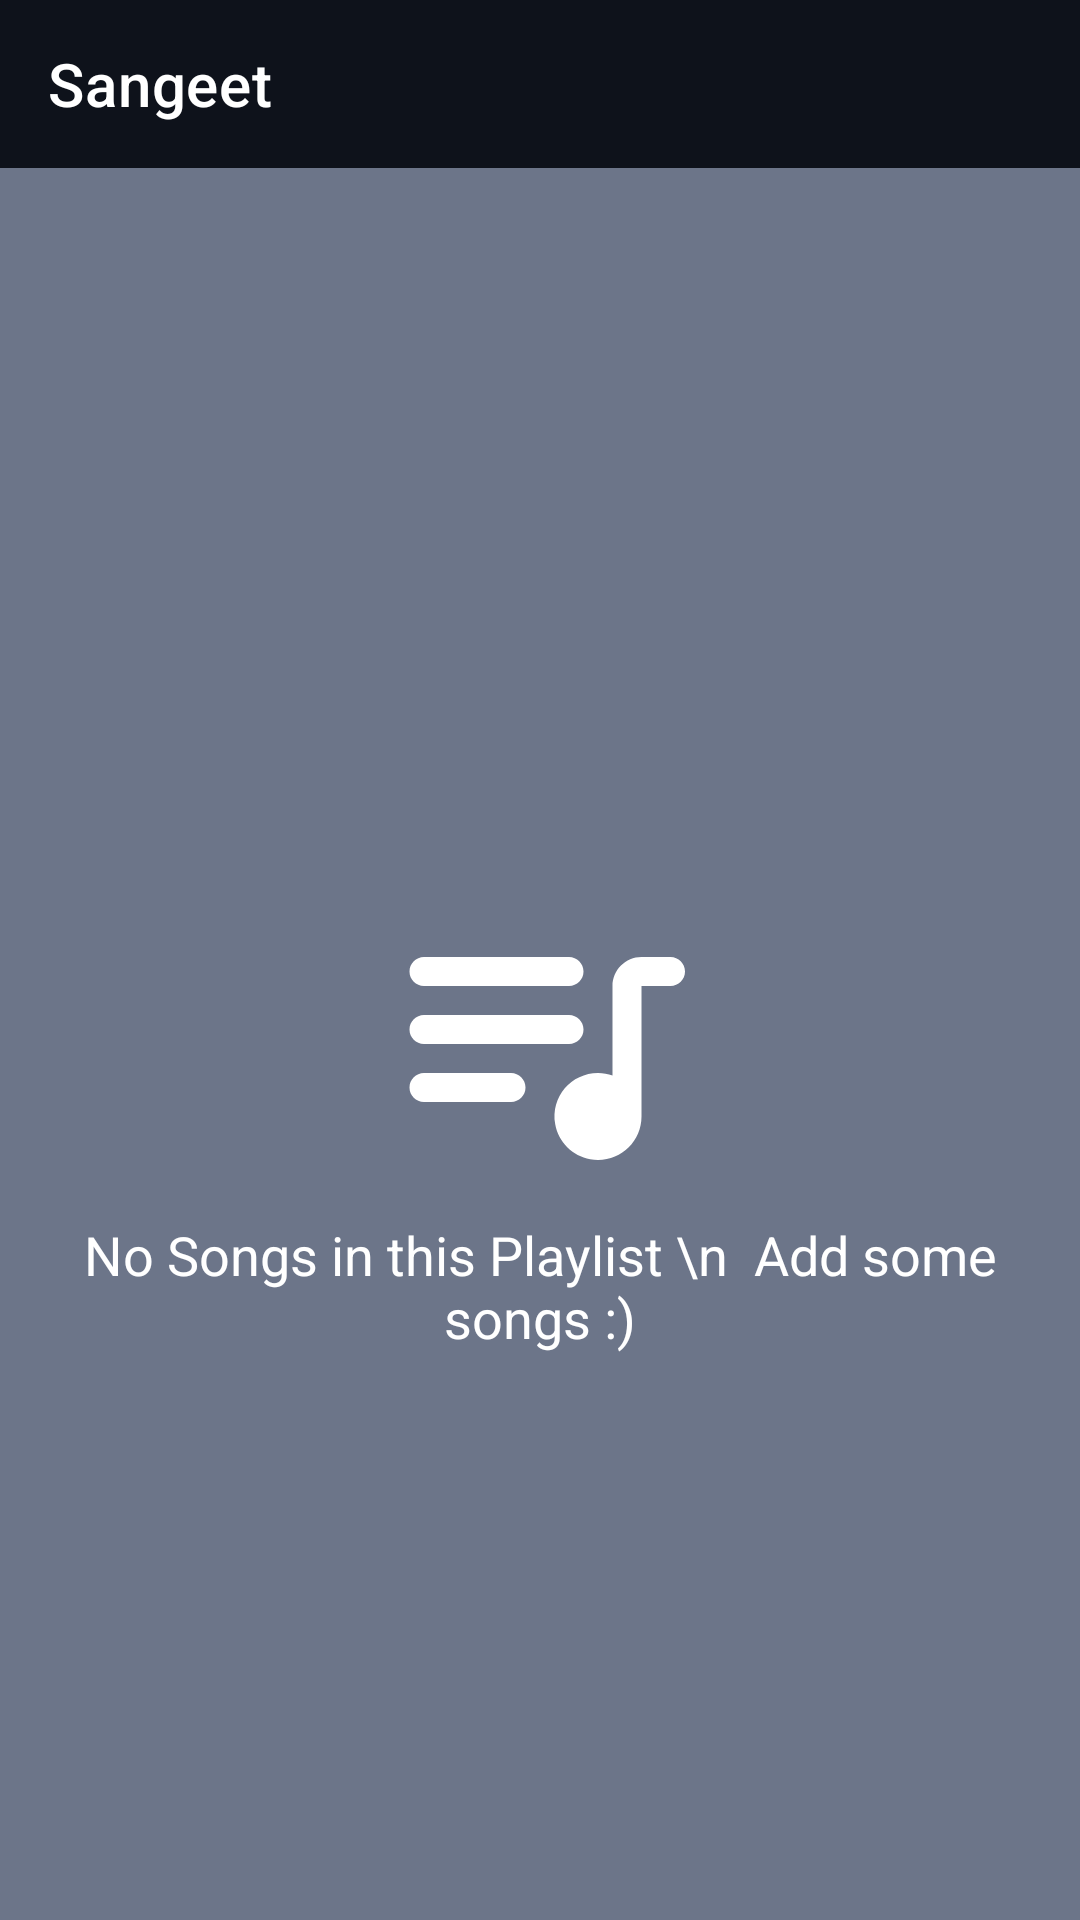

Write the Android layout XML for this screen, with the resource values it uses.
<!-- AndroidManifest.xml: application theme Theme.MusicPlayer -->
<!-- res/layout/fragment_single_playlist.xml -->
<?xml version="1.0" encoding="utf-8"?>
<RelativeLayout xmlns:android="http://schemas.android.com/apk/res/android"
    xmlns:app="http://schemas.android.com/apk/res-auto"
    xmlns:tools="http://schemas.android.com/tools"
    android:layout_width="match_parent"
    android:layout_height="match_parent"
    android:background="@color/backgroundColor"
    tools:context=".fragments.SinglePlaylistFragment">


    <include
        android:id="@+id/SinglePlaylistToolbar"
        layout="@layout/toolbar" />


    <androidx.recyclerview.widget.RecyclerView
        android:id="@+id/recyclerViewSinglePlaylist"
        android:layout_width="match_parent"
        android:layout_height="match_parent"
        android:layout_below="@+id/SinglePlaylistToolbar"
        android:scrollbars="vertical"
        android:scrollbarSize="@dimen/scroll_bar_size"
        android:scrollbarStyle="insideOverlay"
        android:padding="5dp"
        app:layoutManager="androidx.recyclerview.widget.LinearLayoutManager"
        tools:listitem="@layout/single_song_item" />

    <RelativeLayout
        android:id="@+id/emptyPlaylistLayout"
        android:layout_width="match_parent"
        android:layout_height="match_parent"
        android:layout_below="@id/SinglePlaylistToolbar"
        android:background="@color/backgroundColor">

        <ImageView
            android:id="@+id/playlistIcon"
            android:layout_width="116dp"
            android:layout_height="116dp"
            android:layout_centerInParent="true"
            android:src="@drawable/ic_playlist_empty" />

        <TextView
            android:id="@+id/txtEmptyPlaylist"
            android:layout_width="match_parent"
            android:layout_height="wrap_content"
            android:layout_below="@id/playlistIcon"
            android:gravity="center_horizontal"
            android:maxLines="3"
            android:text="No Songs in this Playlist \n  Add some songs :)"
            android:textColor="@color/textPrimary"
            android:textSize="@dimen/text_thin"
            android:textStyle="normal" />
    </RelativeLayout>

</RelativeLayout>
<!-- res/layout/toolbar.xml (included above) -->
<?xml version="1.0" encoding="utf-8"?>
<androidx.appcompat.widget.Toolbar xmlns:android="http://schemas.android.com/apk/res/android"
    android:layout_width="match_parent"
    android:layout_height="wrap_content"
    xmlns:app="http://schemas.android.com/apk/res-auto"
    android:background="@color/secondaryColor"
    app:title="Sangeet"
    android:theme="@style/ThemeOverlay.AppCompat.Dark.ActionBar">

</androidx.appcompat.widget.Toolbar>
<!-- res/layout/single_song_item.xml (included above) -->
<?xml version="1.0" encoding="utf-8"?>
<androidx.cardview.widget.CardView
    xmlns:app="http://schemas.android.com/apk/res-auto"
    xmlns:android="http://schemas.android.com/apk/res/android"
    android:id="@+id/cardViewForSong"
    android:layout_width="match_parent"
    android:layout_height="@dimen/recent_song_track"
    app:background="@color/backgroundColor">

    <RelativeLayout
        android:id="@+id/relativeLayoutCard"
        android:layout_width="match_parent"
        android:layout_height="match_parent"
        android:background="@color/backgroundColor">

        <RelativeLayout
            android:layout_width="match_parent"
            android:layout_height="match_parent"
            android:layout_margin="5dp">

        <TextView
            android:id="@+id/txtSongName"
            android:layout_width="300dp"
            android:layout_height="wrap_content"
            android:singleLine="true"
            android:ellipsize="marquee"
            android:scrollHorizontally="true"
            android:focusable="true"
            android:focusableInTouchMode="true"
            android:marqueeRepeatLimit="marquee_forever"
            android:text="@string/in_motion"
            android:textColor="@color/textPrimary"
            android:textSize="@dimen/text_thin"
            />

        <TextView
            android:id="@+id/txtSongArtistName"
            android:layout_width="200dp"
            android:layout_height="wrap_content"
            android:layout_below="@+id/txtSongName"
            android:singleLine="true"
            android:scrollHorizontally="true"
            android:focusable="true"
            android:focusableInTouchMode="true"
            android:ellipsize="marquee"
            android:marqueeRepeatLimit="marquee_forever"
            android:text="@string/trent_renzor_and_atticus_ross"
            android:textColor="@color/textPrimary"
            android:textSize="@dimen/radius_small" />

        <ToggleButton
            android:id="@+id/btnFav"
            android:layout_width="44dp"
            android:layout_height="44dp"
            android:layout_alignParentEnd="true"
            android:layout_centerInParent="true"
            android:layout_marginEnd="8dp"
            android:background="@drawable/fav_selector"
            android:textOff=""
            android:textOn="" />

        </RelativeLayout>
    </RelativeLayout>

</androidx.cardview.widget.CardView>
<!-- resources referenced by this layout -->
<resources>
  <color name="backgroundColor">#FF6C7589</color>
  <color name="secondaryColor">#FF0E121B</color>
  <color name="textPrimary">#FFFFFFFF</color>
  <dimen name="radius_small">16dp</dimen>
  <dimen name="recent_song_track">64dp</dimen>
  <dimen name="scroll_bar_size">13dp</dimen>
  <dimen name="text_thin">18sp</dimen>
  <!-- drawable fav_selector (drawable) -->
  <?xml version="1.0" encoding="utf-8"?>
  <selector xmlns:android="http://schemas.android.com/apk/res/android">
      <item android:drawable="@drawable/ic_round_favorite_24" android:state_checked="false" />
      <item android:drawable="@drawable/ic_round_favorite_selected" android:state_checked="true" />
  </selector>
  <!-- drawable ic_playlist_empty (drawable) -->
  <vector android:height="24dp" android:tint="@color/white"
      android:viewportHeight="24" android:viewportWidth="24"
      android:width="24dp" xmlns:android="http://schemas.android.com/apk/res/android">
      <path android:fillColor="@android:color/white" android:pathData="M14,6L4,6c-0.55,0 -1,0.45 -1,1s0.45,1 1,1h10c0.55,0 1,-0.45 1,-1s-0.45,-1 -1,-1zM14,10L4,10c-0.55,0 -1,0.45 -1,1s0.45,1 1,1h10c0.55,0 1,-0.45 1,-1s-0.45,-1 -1,-1zM4,16h6c0.55,0 1,-0.45 1,-1s-0.45,-1 -1,-1L4,14c-0.55,0 -1,0.45 -1,1s0.45,1 1,1zM19,6c-1.1,0 -2,0.9 -2,2v6.18c-0.31,-0.11 -0.65,-0.18 -1,-0.18 -1.84,0 -3.28,1.64 -2.95,3.54 0.21,1.21 1.2,2.2 2.41,2.41 1.9,0.33 3.54,-1.11 3.54,-2.95L19,8h2c0.55,0 1,-0.45 1,-1s-0.45,-1 -1,-1h-2z"/>
  </vector>
  <string name="in_motion">In Motion</string>
  <string name="trent_renzor_and_atticus_ross">Trent Renzor and Atticus Ross</string>
  <style name="Theme.MusicPlayer" parent="Theme.MaterialComponents.DayNight.NoActionBar">
          
          <item name="colorPrimary">@color/primaryColor</item>
          <item name="colorPrimaryVariant">@color/secondaryColor</item>
          <item name="colorOnPrimary">@color/white</item>
          
          <item name="colorSecondary">@color/primaryColor</item>
          <item name="colorSecondaryVariant">@color/secondaryColor</item>
          <item name="colorOnSecondary">@color/white</item>
  
  
  
          
          <item name="android:statusBarColor" tools:targetApi="l">#FF6C7589</item>
  
          
      </style>
  <!-- drawable ic_round_favorite_selected (drawable) -->
  <vector android:height="24dp" android:tint="#00D9F6"
      android:viewportHeight="24" android:viewportWidth="24"
      android:width="24dp" xmlns:android="http://schemas.android.com/apk/res/android">
      <path android:fillColor="@android:color/white" android:pathData="M13.35,20.13c-0.76,0.69 -1.93,0.69 -2.69,-0.01l-0.11,-0.1C5.3,15.27 1.87,12.16 2,8.28c0.06,-1.7 0.93,-3.33 2.34,-4.29 2.64,-1.8 5.9,-0.96 7.66,1.1 1.76,-2.06 5.02,-2.91 7.66,-1.1 1.41,0.96 2.28,2.59 2.34,4.29 0.14,3.88 -3.3,6.99 -8.55,11.76l-0.1,0.09z"/>
  </vector>
  <color name="white">#FFFFFFFF</color>
  <color name="primaryColor">#FF00D9F6</color>
</resources>
